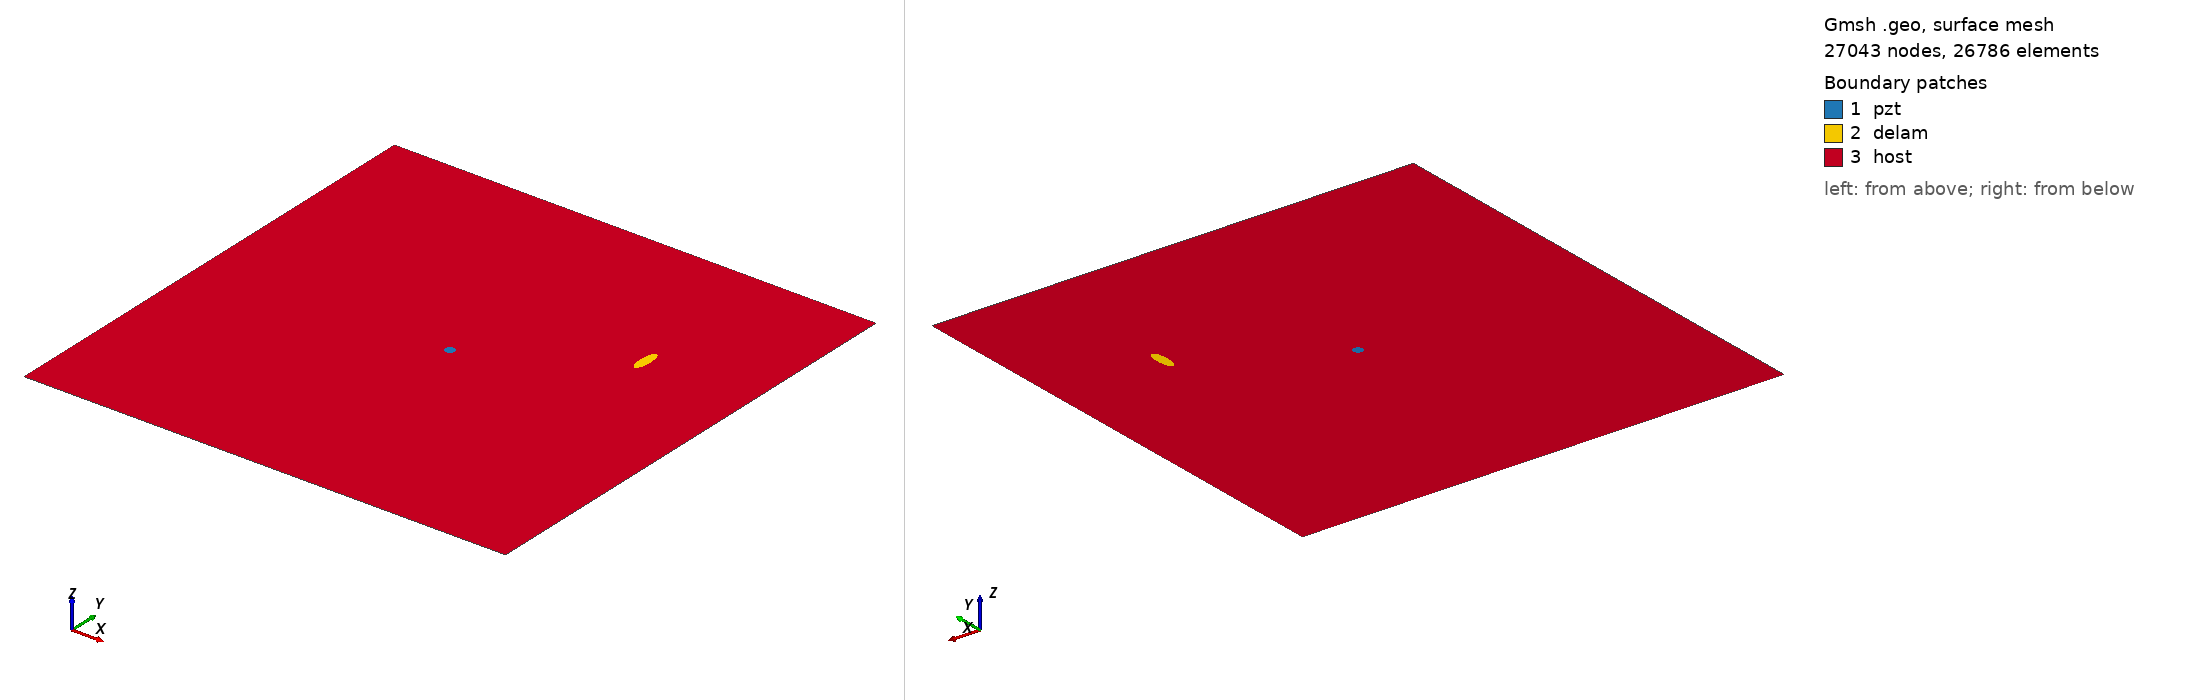

Gmsh geometry script, surface-meshed: 27043 nodes, 26786 surface elements. Boundary patches (legend numbers): 1 pzt, 2 delam, 3 host. Left view from above one corner, right view from below the opposite corner. Legend entries are the model's physical surfaces. The drawing asked Gmsh for element sizes between 1% and 20% of the model's largest extent; the script's own settings can give other sizes.

=== m_143_delam1_position_no_68_a_15mm_b_5mm_angle_90.geo (drawn) ===
SetFactory("OpenCASCADE");
L=0.500000; 
W=0.500000; 
a=0.015000; 
b=0.005000; 
x=0.388889; 
y=0.333333; 
alpha=0.500000 *Pi; 
r=0.005000; 
xpzt=0.250000; 
ypzt=0.250000; 
//+
Point(1) = {0, 0, 0, 1.0};
//+
Point(2) = {L, 0, 0, 1.0};
//+
Point(3) = {L, W, 0, 1.0};
//+
Point(4) = {0, W, 0, 1.0};
//+
Line(1) = {1, 2};
//+
Line(2) = {2, 3};
//+
Line(3) = {3, 4};
//+
Line(4) = {4, 1};
//+
Circle(5) = {xpzt, ypzt, -0, r, 0, 2*Pi};
//+
Ellipse(6) = {x, y, -0, a, b, 0, 2*Pi};
//+
Rotate {{0, 0, 1}, {x, y, 0}, alpha} {
  Curve{6}; 
}
//+
Curve Loop(1) = {4, 1, 2, 3};
//+
Curve Loop(2) = {6};
//+
Curve Loop(3) = {5};
//+
Curve Loop(4) = {6};
//+
Curve Loop(5) = {5};
//+
Plane Surface(1) = {5};
//+
Plane Surface(2) = {4};
//+
Plane Surface(3) = {1, 2, 3};
//+
Point(9) = {xpzt, ypzt, 0, 1.0};
//+
Point{9} In Surface {1};// mesh node at centre of pzt
//+
Physical Surface("pzt") = {1};
//+
Physical Surface("delam") = {2};
//+
Physical Surface("host") = {3};

Mesh.Algorithm = 6; // Frontal
Mesh.CharacteristicLengthFactor = 0.080000;
Mesh.CharacteristicLengthMin = 0.001000;
Mesh.CharacteristicLengthMax = 0.200000;
Mesh.RecombineAll = 1; // Apply recombination algorithm
Mesh.SubdivisionAlgorithm = 1; // 1: all quadrangles
Mesh.Smoothing = 1;
